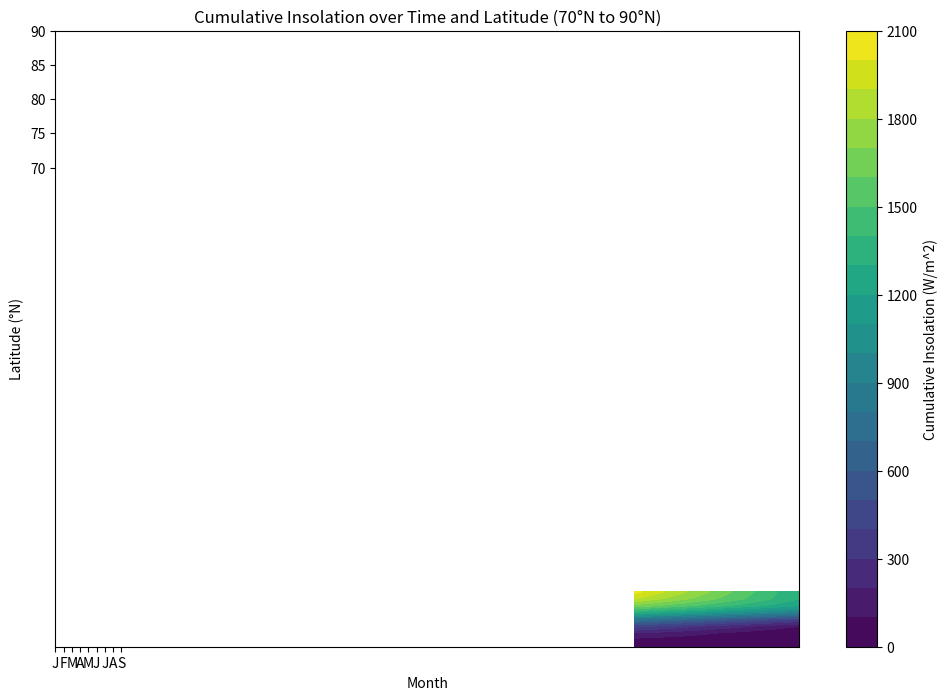

This figure's Python source:
import numpy as np
import matplotlib.pyplot as plt

# Define the constrained grid for latitudes (70°N to 90°N) and months (Jan to Sep)
latitudes_constrained = np.linspace(70, 90, 21)  # Fine grid for latitudes between 70°N and 90°N
months_constrained = np.arange(9)  # Months from Jan to Sep

# Extracted monthly insolation values (W/m^2) from the graph for 60°N and 90°N latitudes
insolation_60N = np.array([0, 100, 200, 300, 400, 500, 400, 300, 200, 100, 0, 0])
insolation_90N = np.array([0, 0, 0, 100, 300, 500, 300, 100, 0, 0, 0, 0])

# Interpolate the insolation values for the constrained grid
insolation_constrained = np.zeros((21, 9))
for i, lat in enumerate(latitudes_constrained):
    # Linear interpolation between 60N and 90N
    insolation_interpolated = (insolation_60N[:9] * (90 - lat) + insolation_90N[:9] * (lat - 60)) / 30
    insolation_constrained[i] = insolation_interpolated

# Calculate cumulative insolation
cumulative_insolation_constrained = np.cumsum(insolation_constrained, axis=1)

# Create a meshgrid for plotting
lat_grid, month_grid = np.meshgrid(months_constrained, latitudes_constrained)

# Plot the contour plot for cumulative insolation over time and latitude
plt.figure(figsize=(12, 8))
cp = plt.contourf(month_grid, lat_grid, cumulative_insolation_constrained, cmap='viridis', levels=20)
plt.colorbar(cp, label='Cumulative Insolation (W/m^2)')
plt.title('Cumulative Insolation over Time and Latitude (70°N to 90°N)')
plt.xlabel('Month')
plt.ylabel('Latitude (°N)')
plt.xticks(months_constrained, ['J', 'F', 'M', 'A', 'M', 'J', 'J', 'A', 'S'])
plt.yticks(np.linspace(70, 90, 5))
plt.show()
